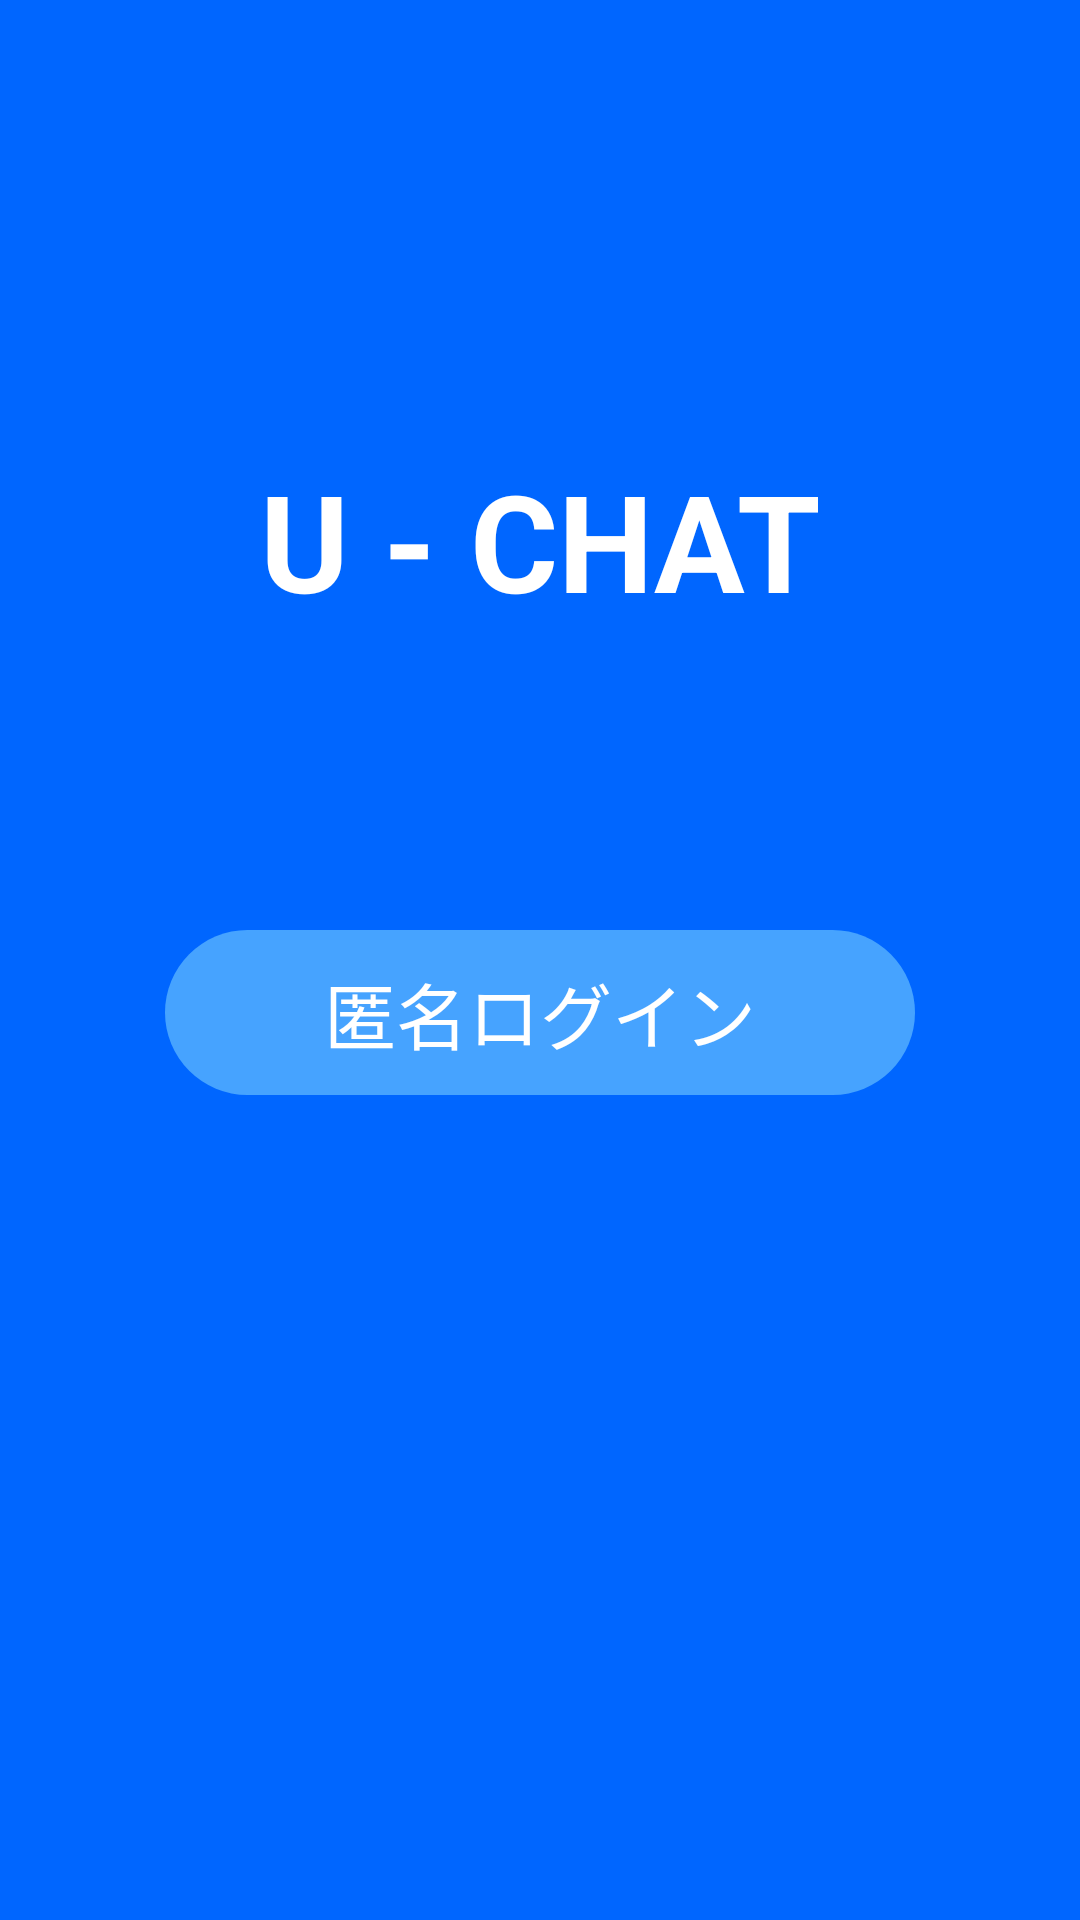

Here is an Android app screen rendered from its layout file. Give the layout XML and the strings, colors and styles it references.
<!-- AndroidManifest.xml: activity theme Theme.AppCompat.NoActionBar -->
<!-- res/layout/activity_login.xml -->
<?xml version="1.0" encoding="utf-8"?>
<RelativeLayout xmlns:android="http://schemas.android.com/apk/res/android"
    xmlns:app="http://schemas.android.com/apk/res-auto"
    xmlns:tools="http://schemas.android.com/tools"
    android:layout_width="match_parent"
    android:background="#0066FF"
    android:layout_height="match_parent">


    <TextView
        android:id="@+id/title"
        android:layout_width="wrap_content"
        android:layout_height="wrap_content"
        android:gravity="center"
        android:layout_marginTop="150dp"
        android:layout_centerHorizontal="true"
        android:text="U - CHAT"
        android:textStyle="bold"
        android:textColor="#ffffff"
        android:textSize="45sp" />



    <TextView
        android:id="@+id/login"
        android:layout_width="250dp"
        android:layout_height="55dp"
        android:background="@drawable/login_button_bg"
        android:layout_below="@+id/title"
        android:layout_marginTop="100dp"
        android:gravity="center"
        android:text="@string/login"
        android:textColor="#ffffff"
        android:layout_centerHorizontal="true"
        android:textSize="24sp" />


</RelativeLayout>
<!-- resources referenced by this layout -->
<resources>
  <!-- drawable login_button_bg (drawable) -->
  <?xml version="1.0" encoding="utf-8"?>
  <shape xmlns:android="http://schemas.android.com/apk/res/android">
      <solid android:color="#46a3ff" />
      <corners android:radius="30dp"/>
      <padding android:right="10dp" android:left="10dp" android:bottom="10dp" android:top="10dp"/>
  </shape>
  <string name="login">匿名ログイン</string>
</resources>
